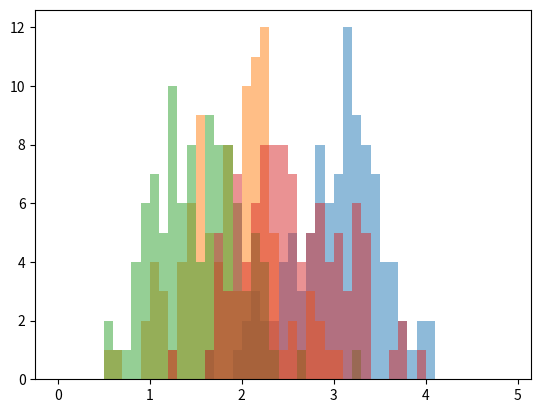
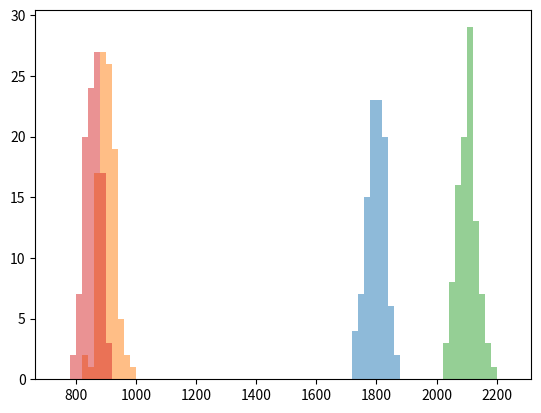
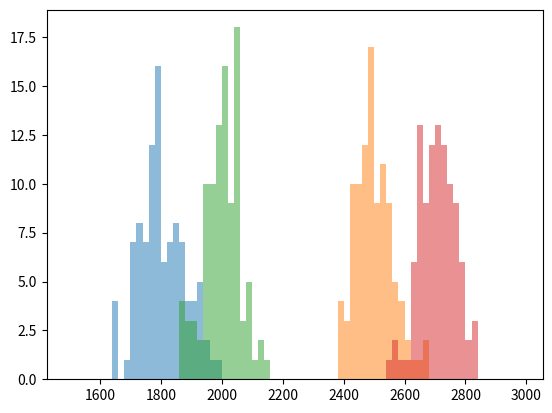
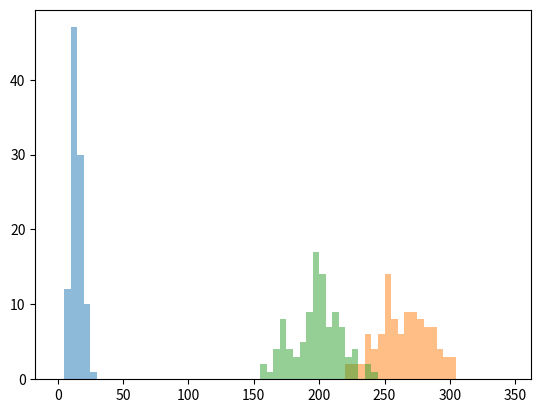
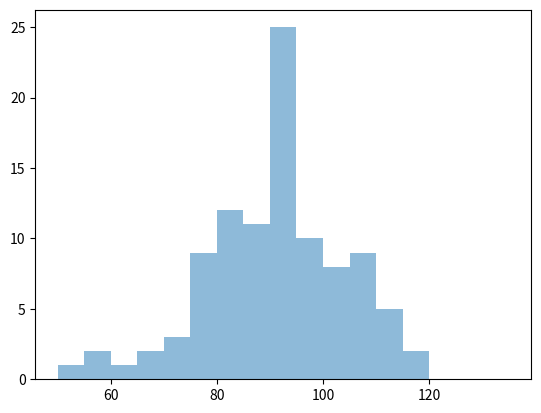
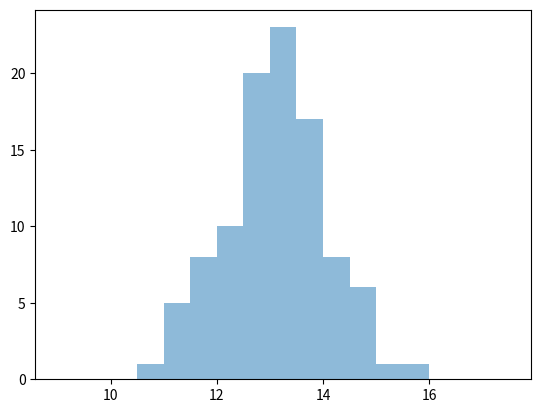
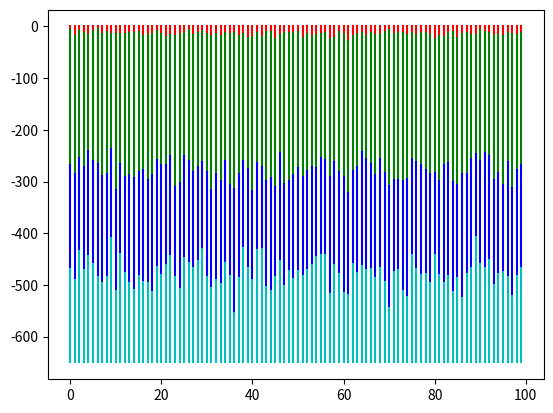

Write Python code to recreate these figures, in order. (Note: this script raises an exception after producing the figures.)
import matplotlib.pyplot as plt
import pandas as pd
import numpy as np

num_samples = 100
L_borehole = 200
borehole_spacing = 20

while True:

    T_surface = 1.0 * np.random.randn(num_samples) + 13.2
    q_geothermal = 11.3 * np.random.randn(num_samples) + 92.2

    k_quaternary_deposits = 0.53 * np.random.randn(num_samples) + 3.0
    k_upper_oligocene_rocks = 0.53 * np.random.randn(num_samples) + 1.8
    k_lower_oligocene_rocks = 0.53 * np.random.randn(num_samples) + 1.5
    k_triassic_rocks = 0.53 * np.random.randn(num_samples) + 2.5

    Cp_quaternary_deposits = 30 * np.random.randn(num_samples) + 1800
    Cp_upper_oligocene_rocks = 30 * np.random.randn(num_samples) + 900
    Cp_lower_oligocene_rocks = 30 * np.random.randn(num_samples) + 2100
    Cp_triassic_rocks = 30 * np.random.randn(num_samples) + 850

    rho_quaternary_deposits = 64 * np.random.randn(num_samples) + 1800
    rho_upper_oligocene_rocks = 64 * np.random.randn(num_samples) + 2500
    rho_lower_oligocene_rocks = 64 * np.random.randn(num_samples) + 2000
    rho_triassic_rocks = 64 * np.random.randn(num_samples) + 2700

    phi_quaternary_deposits = 0.01 * np.random.randn(num_samples) + 0.3
    phi_upper_oligocene_rocks = 0.01 * np.random.randn(num_samples) + 0.1
    phi_lower_oligocene_rocks = 0.01 * np.random.randn(num_samples) + 0.05
    phi_triassic_rocks = 0.01 * np.random.randn(num_samples) + 0.15

    h_quaternary_deposits = 5 * np.random.randn(num_samples) + 15
    h_upper_oligocene_rocks = 20 * np.random.randn(num_samples) + 270
    h_lower_oligocene_rocks = 20 * np.random.randn(num_samples) + 200

    try:

        assert all(k_quaternary_deposits>0.5)
        assert all(k_upper_oligocene_rocks>0.5)
        assert all(k_lower_oligocene_rocks>0.5)
        assert all(k_triassic_rocks>0.5)

        assert all(Cp_quaternary_deposits>0)
        assert all(Cp_upper_oligocene_rocks>0)
        assert all(Cp_lower_oligocene_rocks>0)
        assert all(Cp_triassic_rocks>0)

        assert all(rho_quaternary_deposits>0)
        assert all(rho_upper_oligocene_rocks>0)
        assert all(rho_lower_oligocene_rocks>0)
        assert all(rho_triassic_rocks>0)

        assert all(phi_quaternary_deposits>0.01)
        assert all(phi_upper_oligocene_rocks>0.01)
        assert all(phi_lower_oligocene_rocks>0.01)
        assert all(phi_triassic_rocks>0.01)

        assert all(h_quaternary_deposits>5)
        assert all(h_upper_oligocene_rocks>10)
        assert all(h_lower_oligocene_rocks>10)

        assert all(q_geothermal>50)

        break

    except:

        pass

bins = np.arange(0, 5, 0.1)
plt.figure()
plt.hist(k_quaternary_deposits, bins, alpha=0.5)
plt.hist(k_upper_oligocene_rocks, bins, alpha=0.5)
plt.hist(k_lower_oligocene_rocks, bins, alpha=0.5)
plt.hist(k_triassic_rocks , bins, alpha=0.5)

bins = np.arange(740, 2260, 20)
plt.figure()
plt.hist(Cp_quaternary_deposits, bins, alpha=0.5)
plt.hist(Cp_upper_oligocene_rocks, bins, alpha=0.5)
plt.hist(Cp_lower_oligocene_rocks, bins, alpha=0.5)
plt.hist(Cp_triassic_rocks , bins, alpha=0.5)

bins = np.arange(1500, 3000, 20)
plt.figure()
plt.hist(rho_quaternary_deposits, bins, alpha=0.5)
plt.hist(rho_upper_oligocene_rocks, bins, alpha=0.5)
plt.hist(rho_lower_oligocene_rocks, bins, alpha=0.5)
plt.hist(rho_triassic_rocks , bins, alpha=0.5)

bins = np.arange(0, 350, 5)
plt.figure()
plt.hist(h_quaternary_deposits, bins, alpha=0.5)
plt.hist(h_upper_oligocene_rocks, bins, alpha=0.5)
plt.hist(h_lower_oligocene_rocks, bins, alpha=0.5)

bins = np.arange(50, 140, 5)
plt.figure()
plt.hist(q_geothermal, bins, alpha=0.5)

bins = np.arange(9, 18, 0.5)
plt.figure()
plt.hist(T_surface, bins, alpha=0.5)

plt.figure()

for i in range(num_samples):

    z1 = -h_quaternary_deposits[i]
    z2 = -h_quaternary_deposits[i]-h_upper_oligocene_rocks[i]
    z3 = -h_quaternary_deposits[i]-h_upper_oligocene_rocks[i]-h_lower_oligocene_rocks[i]

    plt.plot([i,i],[0,z1],"r-")
    plt.plot([i,i],[z1,z2], "g-")
    plt.plot([i,i],[z2,z3], "b-")
    plt.plot([i,i],[z3,-650], "c")

df = pd.DataFrame(columns=["L_borehole", "borehole_spacing", "T_surface", "q_geothermal", "k_quaternary_deposits", "k_upper_oligocene_rocks", "k_lower_oligocene_rocks", "k_triassic_rocks", "Cp_quaternary_deposits", "Cp_upper_oligocene_rocks", "Cp_lower_oligocene_rocks", "Cp_triassic_rocks", "rho_quaternary_deposits", "rho_upper_oligocene_rocks", "rho_lower_oligocene_rocks", "rho_triassic_rocks", "phi_quaternary_deposits", "phi_upper_oligocene_rocks", "phi_lower_oligocene_rocks", "phi_triassic_rocks", "h_quaternary_deposits", "h_upper_oligocene_rocks", "h_lower_oligocene_rocks", "E_max"])

df["L_borehole"] = L_borehole * np.ones(num_samples)
df["borehole_spacing"] = borehole_spacing * np.ones(num_samples)

df["k_quaternary_deposits"] = k_quaternary_deposits
df["k_upper_oligocene_rocks"] = k_upper_oligocene_rocks
df["k_lower_oligocene_rocks"] = k_lower_oligocene_rocks
df["k_triassic_rocks"] = k_triassic_rocks

df["Cp_quaternary_deposits"] = Cp_quaternary_deposits
df["Cp_upper_oligocene_rocks"] = Cp_upper_oligocene_rocks
df["Cp_lower_oligocene_rocks"] = Cp_lower_oligocene_rocks
df["Cp_triassic_rocks"] = Cp_triassic_rocks

df["rho_quaternary_deposits"] = rho_quaternary_deposits
df["rho_upper_oligocene_rocks"] = rho_upper_oligocene_rocks
df["rho_lower_oligocene_rocks"] = rho_lower_oligocene_rocks
df["rho_triassic_rocks"] = rho_triassic_rocks

df["phi_quaternary_deposits"] = phi_quaternary_deposits
df["phi_upper_oligocene_rocks"] = phi_upper_oligocene_rocks
df["phi_lower_oligocene_rocks"] = phi_lower_oligocene_rocks
df["phi_triassic_rocks"] = phi_triassic_rocks

df["h_quaternary_deposits"] = h_quaternary_deposits
df["h_upper_oligocene_rocks"] = h_upper_oligocene_rocks
df["h_lower_oligocene_rocks"] = h_lower_oligocene_rocks

df["T_surface"] = T_surface
df["q_geothermal"] = q_geothermal * 1e-3

df.to_excel("sensitivity_study_database.xlsx", index=False)
